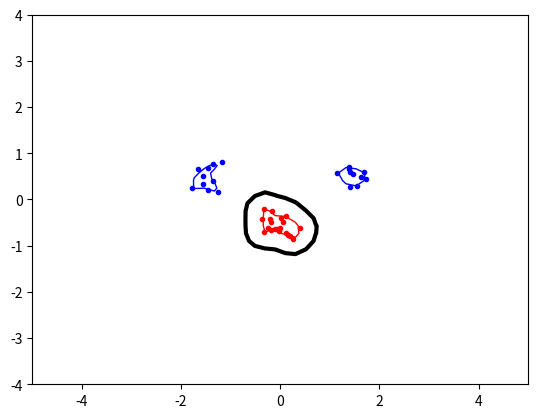

Reproduce this figure in Python.
import numpy , random , math
from scipy.optimize import minimize
import matplotlib.pyplot as plt

numpy.random.seed(100)
classA = numpy.concatenate(
    (numpy.random.randn(10, 2) * 0.2 + [1.5, 0.5],
     numpy.random.randn(10, 2) * 0.2 + [-1.5, 0.5]))
classB = numpy.random.randn(20, 2) * 0.2 + [0.0 , -0.5]

inputs = numpy.concatenate((classA, classB))
targets = numpy.concatenate(
    (numpy.ones(classA.shape[0]),
     -numpy.ones(classB.shape[0])))

N = inputs.shape[0]

permute = list(range(N))
random.shuffle(permute)
inputs = inputs[permute, :]
targets = targets[permute]

#Kernel Functions
p = 2
sigma = 0.2

def linearKernel(x ,y):
    return numpy.dot(x, y)

def polynomialKernel(x, y):
    return (numpy.dot(x, y) + 1)**p

def radialKernel(x, y):
    distance = numpy.linalg.norm(x - y)
    return math.exp(-(distance**2)/(2*(sigma**2)))

kernel = radialKernel

#Pre-compute P matrix
pMatrix = numpy.zeros((N, N))
for i in range(N):
    for j in range(N):
        pMatrix[i][j] = targets[i]*targets[j]*kernel(inputs[i], inputs[j])

#Objective Funtion
def objective(alpha):
    return (1/2)*numpy.dot(alpha, numpy.dot(alpha, pMatrix)) - numpy.sum(alpha)


#zerofun Function
def zerofun(alpha):
    return numpy.dot(alpha, targets)

#Minimize
start = numpy.zeros(N)
C = 10000
B = [(0, None) for b in range(N)] #no slack
#B = [(0, C) for b in range(N)] #with slack
XC = {'type':'eq', 'fun':zerofun}

ret = minimize(objective, start, bounds=B, constraints=XC)

#Extract non zero alphas
alpha = ret['x']
nonZeroAlphas = []

e = pow(10, -5)

for i in range(N):
    if abs(alpha[i]) > e:
        nonZeroAlphas.append([alpha[i], inputs[i], targets[i]])

#b
bSum = 0
for i in nonZeroAlphas:
    bSum += i[0]* i[2] * kernel(i[1], nonZeroAlphas[0][1])
b = bSum - nonZeroAlphas[0][2]

#Indicator
def ind(x, y):
    indSum = 0
    for i in nonZeroAlphas:
        indSum += i[0]* i[2] * kernel([x, y], i[1])
    return indSum - b

plt.plot([p[0] for p in classA], [p[1] for p in classA], 'b.')
plt.plot([p[0] for p in classB], [p[1] for p in classB], 'r.')

xgrid = numpy.linspace(-5, 5)
ygrid = numpy.linspace(-4, 4)
grid = numpy.array([[ind(x, y) for x in xgrid] for y in ygrid])
plt.contour(xgrid, ygrid, grid, (-1.0, 0.0, 1.0), colors = ('red', 'black', 'blue'), linewidths = (1, 3, 1))
#plt.axis('equal')
plt.savefig('NoSlackRegular.pdf')
plt.show()